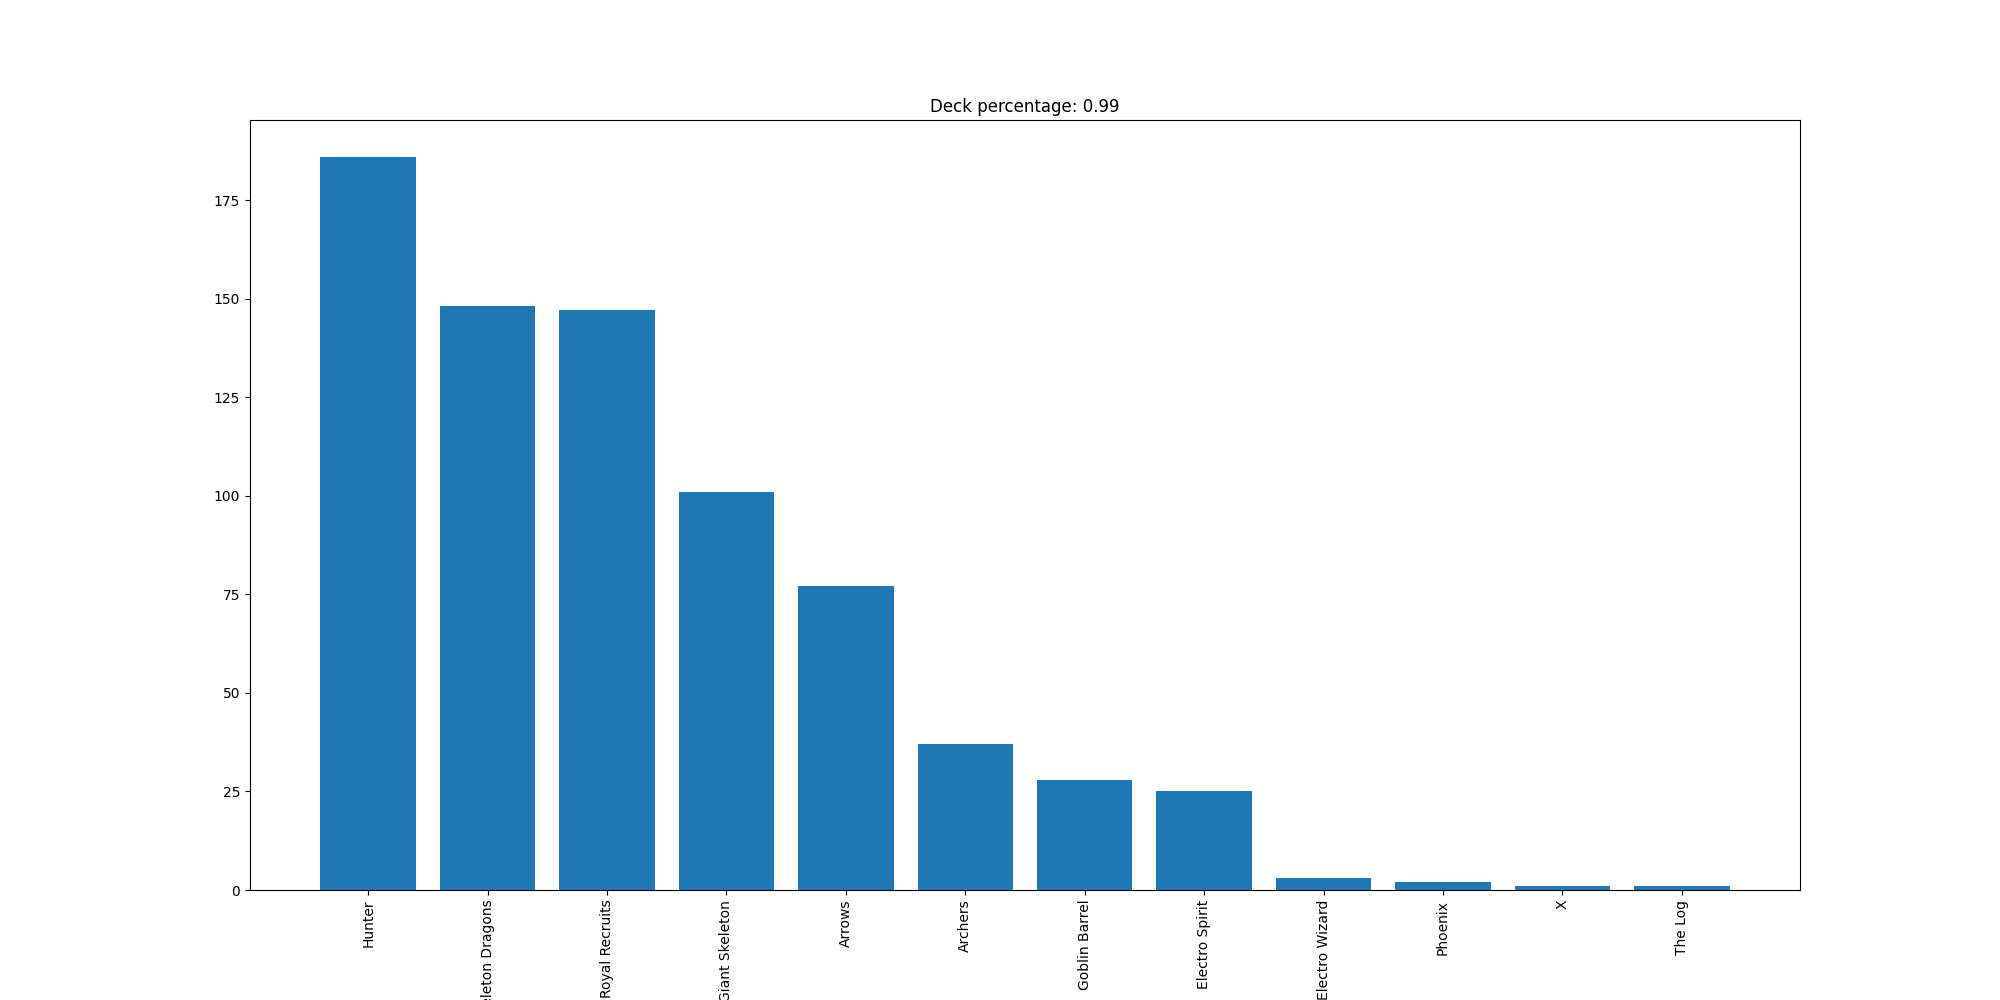

The data file committed next to this chart (first rows):
Hunter, 186
Skeleton Dragons, 148
Royal Recruits, 147
Giant Skeleton, 101
Arrows, 77
Archers, 37
Goblin Barrel, 28
Electro Spirit, 25
Electro Wizard, 3
Phoenix, 2
X, 1
The Log, 1
